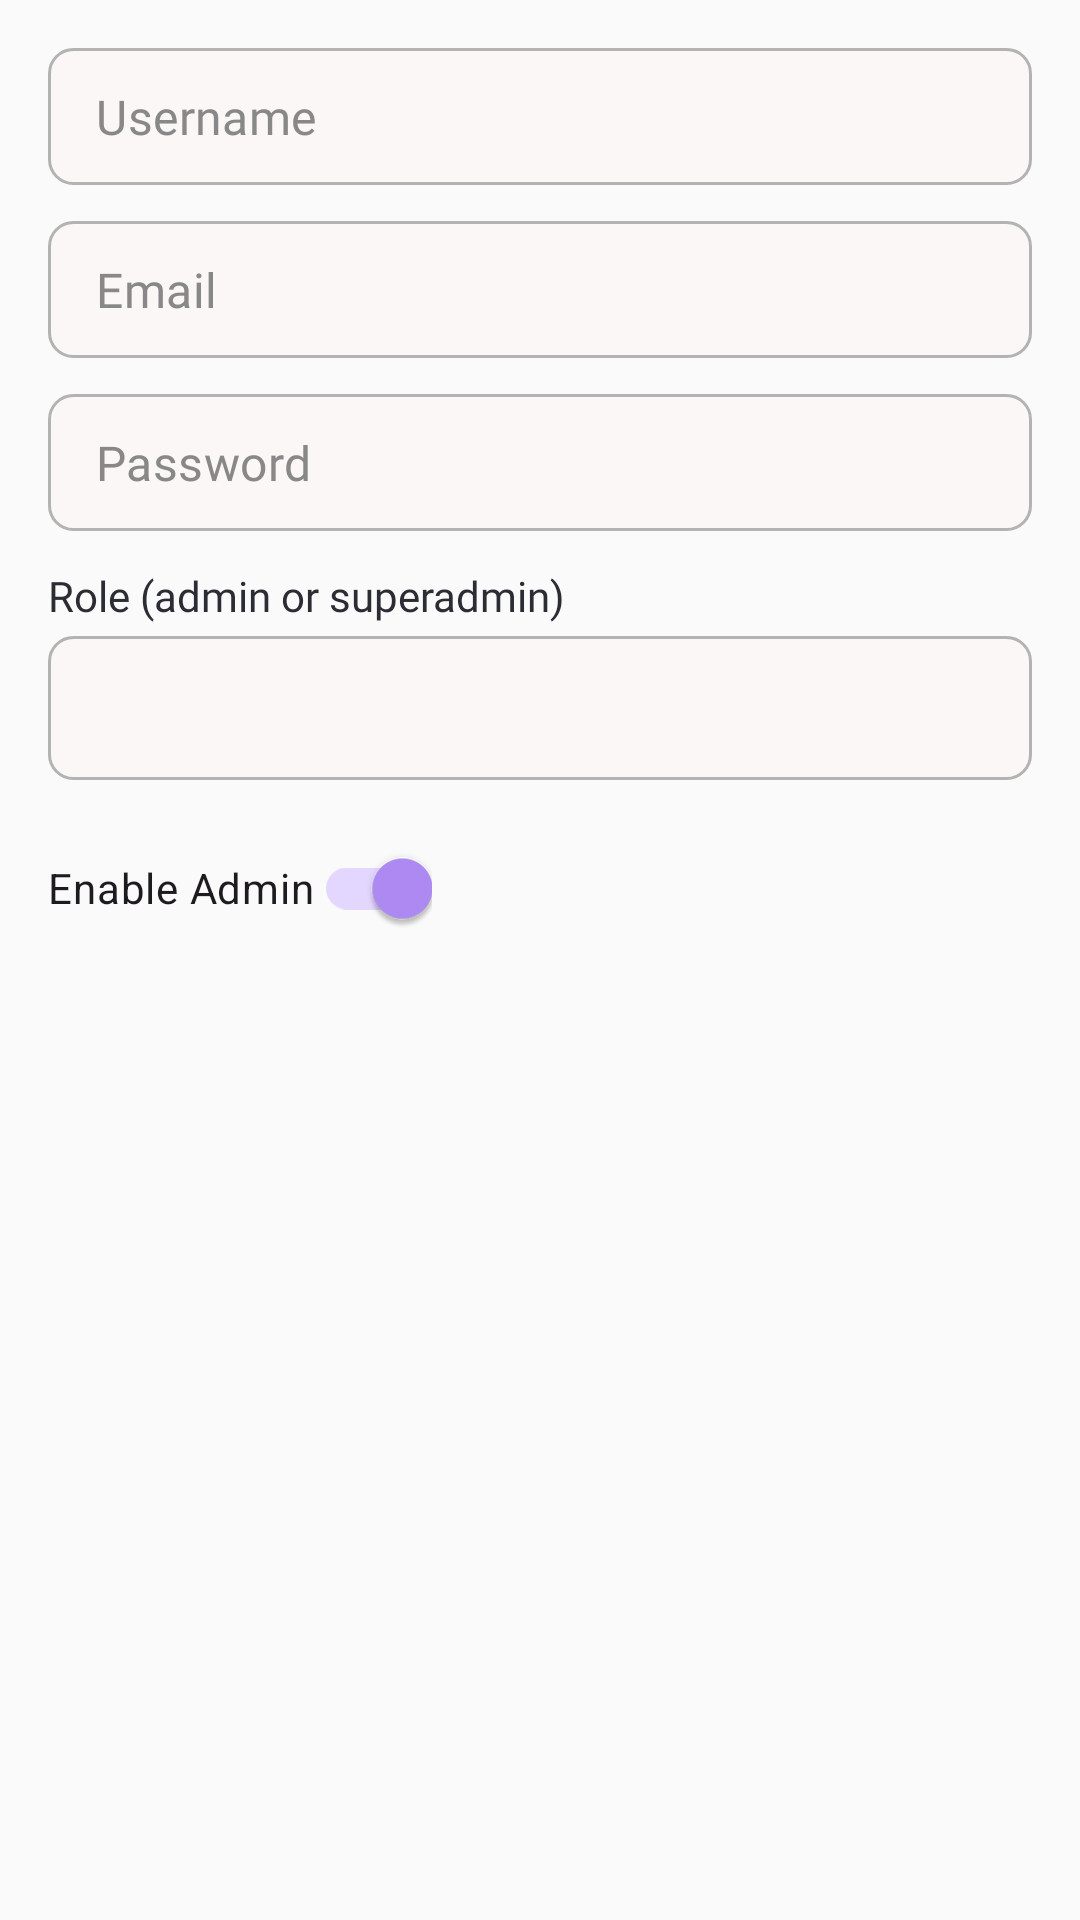

Reconstruct the res/layout file that produces this screen, plus the resources it refers to.
<!-- AndroidManifest.xml: application theme Theme.VibeFitApp -->
<!-- res/layout/dialog_edit_admin.xml -->
<?xml version="1.0" encoding="utf-8"?>
<LinearLayout xmlns:android="http://schemas.android.com/apk/res/android"
    android:padding="16dp"
    android:layout_width="match_parent"
    android:layout_height="wrap_content"
    android:orientation="vertical">

    <EditText
        android:id="@+id/etUsername"
        android:layout_width="match_parent"
        android:layout_height="wrap_content"
        android:autofillHints="username"
        android:hint="@string/username"
        android:inputType="text"
        android:singleLine="true"/>

    <EditText
        android:id="@+id/etEmail"
        android:layout_width="match_parent"
        android:layout_height="wrap_content"
        android:layout_marginTop="12dp"
        android:autofillHints="id"
        android:hint="@string/email"
        android:inputType="textEmailAddress"
        android:singleLine="true"/>

    <EditText
        android:id="@+id/etPassword"
        android:layout_width="match_parent"
        android:layout_height="wrap_content"
        android:layout_marginTop="12dp"
        android:autofillHints="id"
        android:hint="@string/password"
        android:inputType="textPassword"
        android:singleLine="true"/>

    <TextView
        android:id="@+id/tvRoleLabel"
        android:layout_width="match_parent"
        android:layout_height="wrap_content"
        android:text="@string/role_admin_or_superadmin"
        android:textSize="14sp"
        android:textColor="@color/black_text"
        android:layout_marginTop="12dp"
        android:fontFamily="@font/roboto_regular" />

    <Spinner
        android:id="@+id/spinnerRole"
        android:background="@drawable/edittext_bg"
        style="@style/FontRobotoRegular"
        android:layout_width="match_parent"
        android:layout_height="wrap_content"
        android:layout_marginTop="4dp"
        android:minHeight="48dp"
        android:padding="8dp"/>

    <androidx.appcompat.widget.SwitchCompat
        android:id="@+id/switchEnable"
        android:layout_width="wrap_content"
        android:layout_height="wrap_content"
        android:text="@string/enable_admin"
        android:checked="true"
        android:layout_marginTop="12dp"/>
</LinearLayout>
<!-- resources referenced by this layout -->
<resources>
  <color name="black_text">#2c2c34</color>
  <!-- drawable edittext_bg (drawable) -->
  <?xml version="1.0" encoding="utf-8"?>
  <shape xmlns:android="http://schemas.android.com/apk/res/android">
      <solid android:color="@color/input_bg"/>
      <stroke android:width="1dp" android:color="#B3B3B3"/>
      <corners android:radius="8dp"/>
  </shape>
  <string name="email">Email</string>
  <string name="enable_admin">Enable Admin</string>
  <string name="password">Password</string>
  <string name="role_admin_or_superadmin">Role (admin or superadmin)</string>
  <string name="username">Username</string>
  <style name="FontRobotoRegular">
          <item name="android:fontFamily">@font/roboto_regular</item>
          <item name="android:textSize">16sp</item>
          <item name="android:textColor">@color/black_text</item>
      </style>
  <style name="Theme.VibeFitApp" parent="Base.Theme.VibeFitApp" />
  <color name="input_bg">#FBF7F7</color>
  <style name="Base.Theme.VibeFitApp" parent="Theme.Material3.DayNight.NoActionBar">
          
          <item name="android:colorBackground">@color/white</item>
          <item name="colorSurface">@color/white</item>
          <item name="colorOnSurface">@color/black_text</item>
  
          
          <item name="android:textColorPrimary">@color/black_text</item>
          <item name="colorOnBackground">@color/black_text</item>
  
          <item name="editTextStyle">@style/EditTextStyle</item>
  
          
          <item name="colorPrimary">@color/purple_main</item>
          <item name="colorPrimaryContainer">@color/purple_bg</item>
          <item name="colorOnPrimary">@color/white</item>
  
          
          <item name="android:editTextBackground">@color/input_bg</item>
  
          
          <item name="android:colorControlNormal">@color/icon_black</item>
  
          
          <item name="android:statusBarColor">@color/purple_main</item>
          <item name="android:navigationBarColor">@color/white</item>
  
          <item name="buttonStyle">@style/ButtonStyle</item>
          <item name="textAppearanceBody1">@style/FontRobotoRegular</item>
      </style>
  <color name="white">#fafafa</color>
  <style name="EditTextStyle" parent="Widget.MaterialComponents.TextInputEditText.FilledBox">
          <item name="android:background">@drawable/edittext_bg</item>
          <item name="android:textColor">@color/black_text</item>
          <item name="android:padding">12dp</item>
          <item name="android:textSize">16sp</item>
          <item name="android:textColorHint">#FF888888</item>
          <item name="android:fontFamily">@font/roboto_mono_regular</item>
      </style>
  <color name="purple_main">#B08CF6</color>
  <color name="purple_bg">#E4D7FF</color>
  <color name="icon_black">#99000000</color>
  <style name="ButtonStyle" parent="Widget.MaterialComponents.Button">
          <item name="backgroundTint">@color/purple_main</item>
          <item name="android:textColor">@android:color/white</item>
          <item name="cornerRadius">8dp</item>
          <item name="android:fontFamily">@font/roboto_mono_regular</item>
          <item name="android:textSize">18sp</item>
      </style>
</resources>
